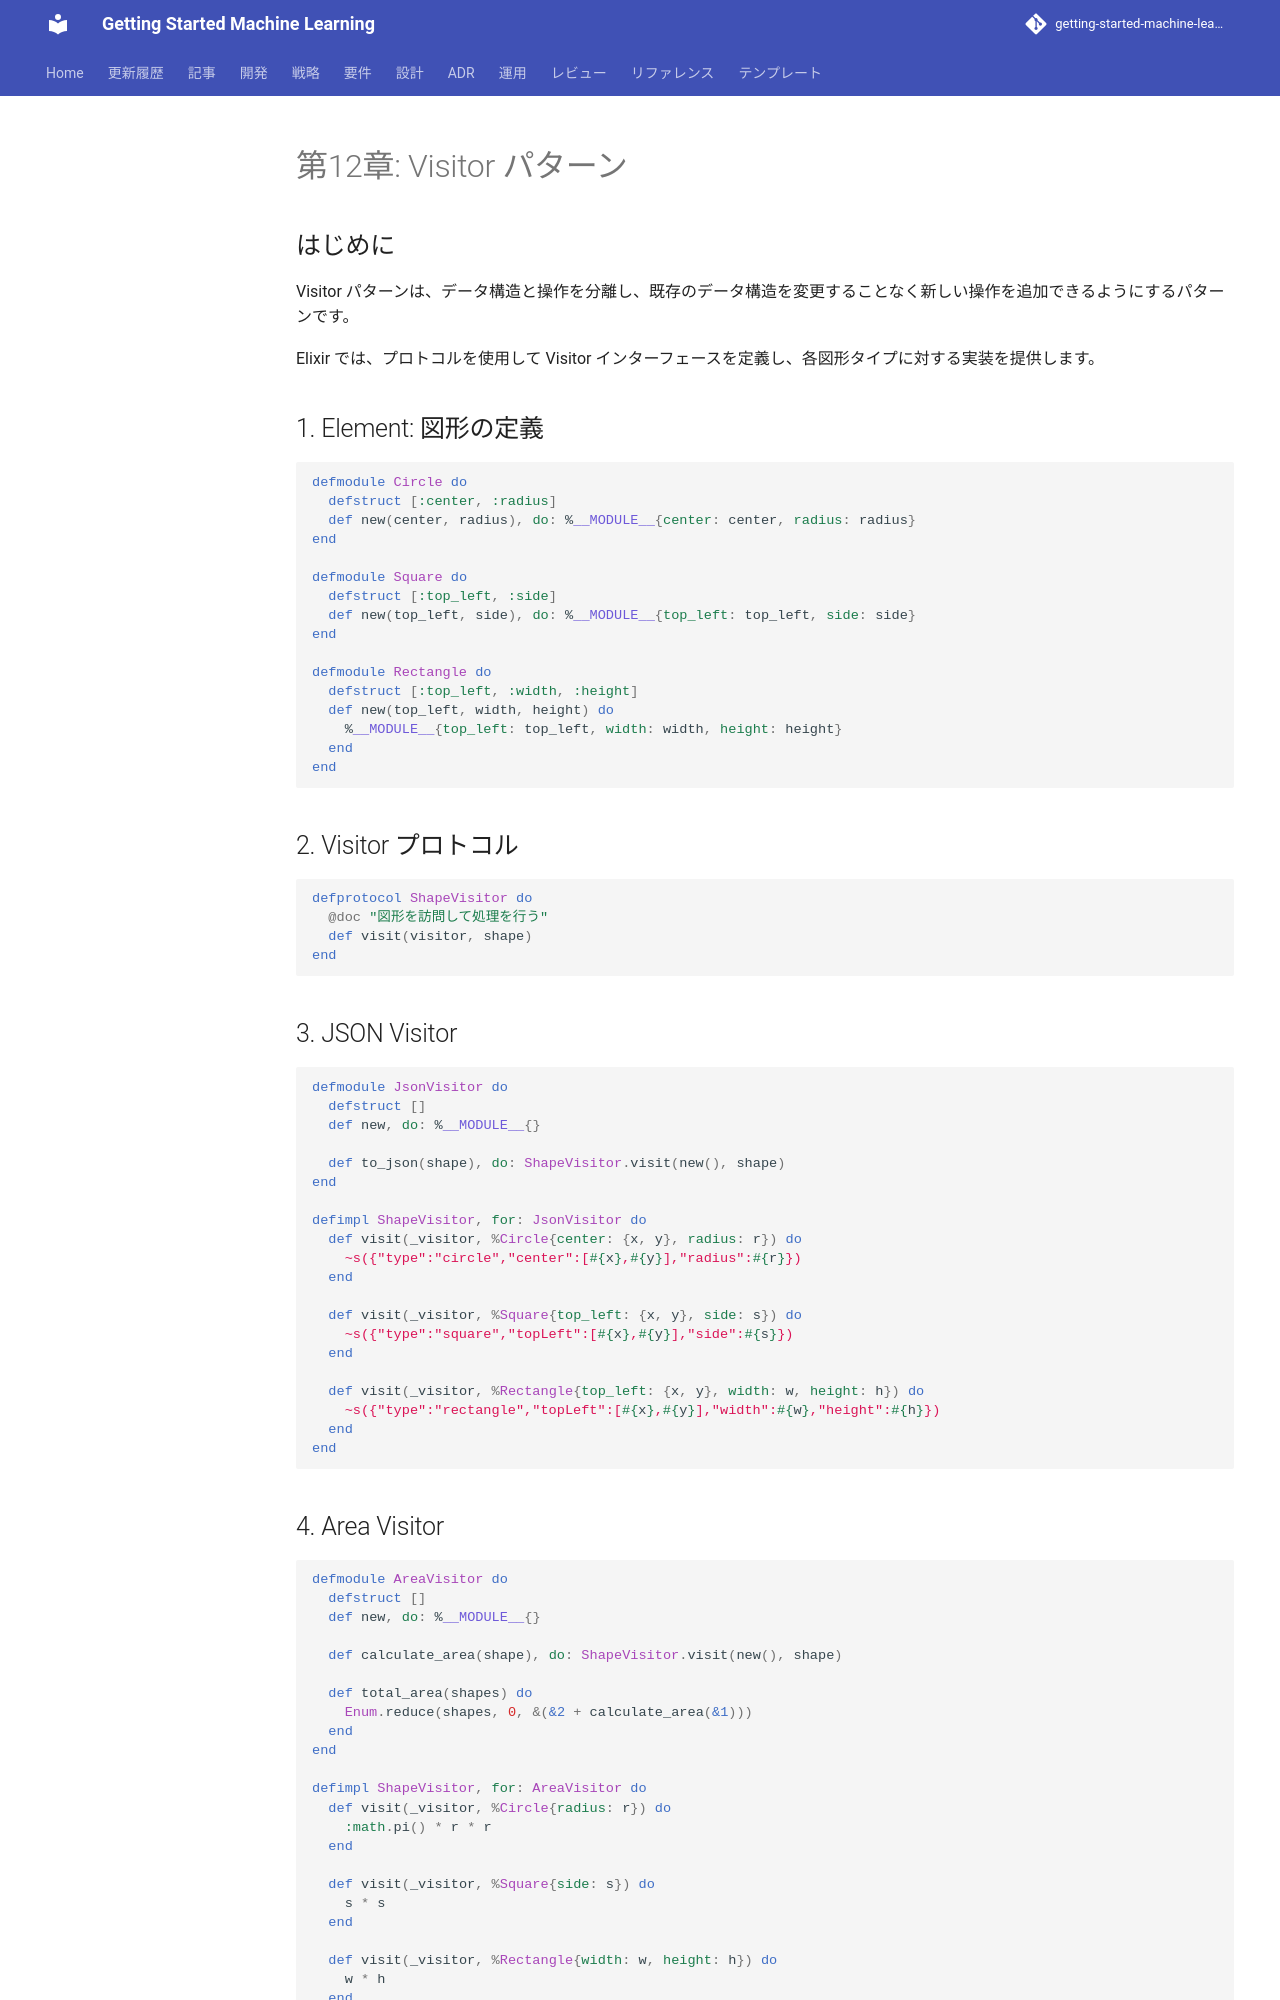

repository: k2works/getting-started-machine-learning · page: article/functional-desgin-ppp/elixir/12-visitor-pattern/index.html · generator: mkdocs

---
type: Article
title: "第12章: Visitor パターン"
description: "Visitor パターンは、データ構造と操作を分離し、既存のデータ構造を変更することなく新しい操作を追加できるようにするパターンです。"
tags: [article, functional-desgin-ppp, elixir]
status: stable
generated: { by: human:kakimomokuri, at: 2026-03-24T05:22:28Z }
---

# 第12章: Visitor パターン

## はじめに

Visitor パターンは、データ構造と操作を分離し、既存のデータ構造を変更することなく新しい操作を追加できるようにするパターンです。

Elixir では、プロトコルを使用して Visitor インターフェースを定義し、各図形タイプに対する実装を提供します。

## 1. Element: 図形の定義

```elixir
defmodule Circle do
  defstruct [:center, :radius]
  def new(center, radius), do: %__MODULE__{center: center, radius: radius}
end

defmodule Square do
  defstruct [:top_left, :side]
  def new(top_left, side), do: %__MODULE__{top_left: top_left, side: side}
end

defmodule Rectangle do
  defstruct [:top_left, :width, :height]
  def new(top_left, width, height) do
    %__MODULE__{top_left: top_left, width: width, height: height}
  end
end
```

## 2. Visitor プロトコル

```elixir
defprotocol ShapeVisitor do
  @doc "図形を訪問して処理を行う"
  def visit(visitor, shape)
end
```

## 3. JSON Visitor

```elixir
defmodule JsonVisitor do
  defstruct []
  def new, do: %__MODULE__{}

  def to_json(shape), do: ShapeVisitor.visit(new(), shape)
end

defimpl ShapeVisitor, for: JsonVisitor do
  def visit(_visitor, %Circle{center: {x, y}, radius: r}) do
    ~s({"type":"circle","center":[#{x},#{y}],"radius":#{r}})
  end

  def visit(_visitor, %Square{top_left: {x, y}, side: s}) do
    ~s({"type":"square","topLeft":[#{x},#{y}],"side":#{s}})
  end

  def visit(_visitor, %Rectangle{top_left: {x, y}, width: w, height: h}) do
    ~s({"type":"rectangle","topLeft":[#{x},#{y}],"width":#{w},"height":#{h}})
  end
end
```
